pico-8 play session: no input (idle)

[t = 1 s] idle ~1s (no d-pad/buttons)
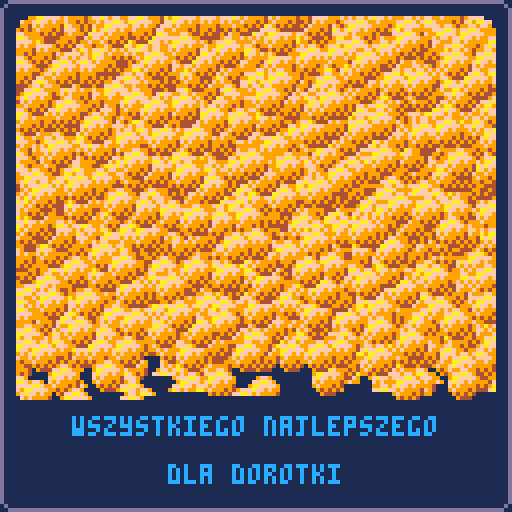
[t = 2 s] idle ~2s (no d-pad/buttons)
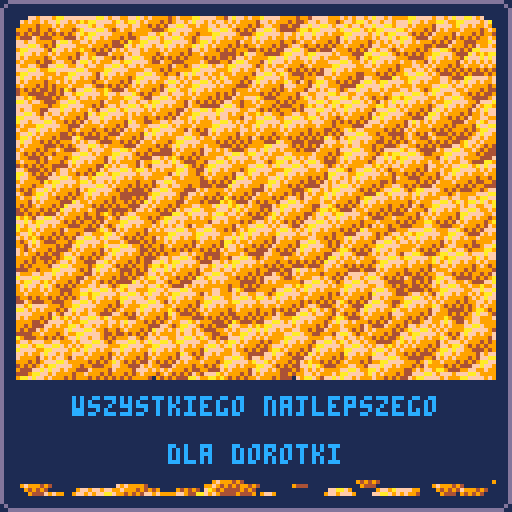
[t = 6 s] idle ~6s (no d-pad/buttons)
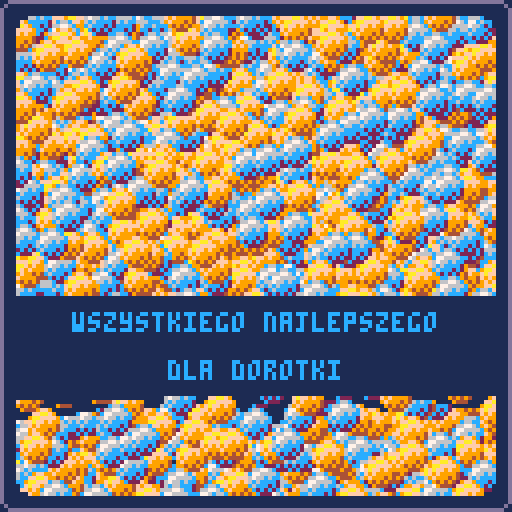
[t = 8 s] idle ~8s (no d-pad/buttons)
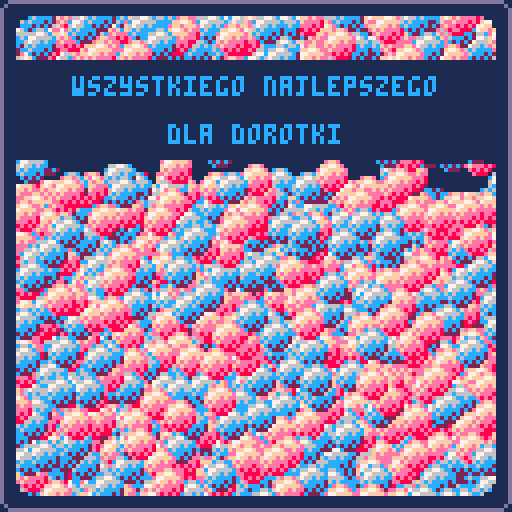

pico-8 cartridge
version 8
__lua__
-- dora urodzinowa
-- kj@p1x.in
--

function _init()
	max_sprites = 128
	msg = {}
	msg.x = 18
	msg.y = 64
	msg.color = 12
	msg.elevator = 1
	timer = 0
	timer_loop = 64
	sprite = 0
	sprites = 7
	
	cls()
	color(15,9)
end


function draw_sprites()
	local s = sprite
	for i=0,max_sprites do
		s = sprite
		if rnd(10)<5 then
			if(timer<timer_loop*0.2) s = s-1
			if(timer>timer_loop*0.8) s = s+1 
			if(s<0) s=sprites
			if(s>sprites) s=0
		end
		spr(s, rnd(128), rnd(128))
	end
end

function draw_msg()
 color(1,0)
	rectfill(0,msg.y-4,127, msg.y+20)
	color(msg.color,0)
	print("wszystkiego najlepszego", msg.x, msg.y)
 print("dla dorotki", msg.x+24, msg.y+12)
end

function draw_corners()
	spr(8, 0,0)
	spr(10, 15*8,0)
	spr(40, 0,15*8)
	spr(42, 15*8,15*8)

	for x=1,14 do
		spr(9,x*8,0)
		spr(41,x*8,15*8)
	end
	for y=1,14 do
		spr(24, 0,y*8)
		spr(26, 15*8,y*8)
	end
	
end

function update_timers()
	timer += 1
	if timer > timer_loop then
		timer = 0
		sprite += 1
		if(sprite > sprites) sprite = 0
	
		--msg.color += 1
		--if(msg.color > 15 ) msg.color = 12
	end
end

function update_elevator()
	msg.y += msg.elevator
	if(msg.y < 8) msg.elevator *= -1
	if(msg.y > 127-24) msg.elevator *= -1
end

function _update()
	update_timers()
	update_elevator()
end

function _draw()
	 draw_sprites()
	 draw_msg()
	 draw_corners()
end
__gfx__
009ff90000c66c0000effe0000bffb0000dccd0000affa0000f77f00008ee80011dddddddddddddddddddd110000000000000000000000000000000000000000
0ffaaf90066776c00ff77fe00ffaafb00ccffcd00ff77fa0077777f00eeffe801d11111111111111111111d10000000000000000000000000000000000000000
9aaffff9c776666ce77ffffebaaffffbdffccccda77ffffaf777777f8ffeeee8d1111111111111111111111d0000000000000000000000000000000000000000
faff9f996766c6ccf7ffefeefaffbfbbcfccdcddf7ffafaa7777f7ffefee8e88d1111111111111111111111d0000000000000000000000000000000000000000
f9f999946c6cccc2fefeeee8fbfbbbb3cdcdddd1fafaaaa97f7ffffee8e88884d1111110000000000111111d0000000000000000000000000000000000000000
9f999494c6ccc2c2efeee8e8bfbbb3b3dcddd1d1afaaa9a9f7fffefe8f888484d1111000000000000001111d0000000000000000000000000000000000000000
094949400c2c2c200e8e8e800b3b3b300d1d1d100a9a9a900fefefe008484840d1111000000000000001111d0000000000000000000000000000000000000000
0094440000c2220000e8880000b3330000d1110000a9990000feee0000844400d1110000000000000000111d0000000000000000000000000000000000000000
0000000000000000000000000000000000000000000000000000000000000000d1110000000000000000111d0000000000000000000000000000000000000000
0000000000000000000000000000000000000000000000000000000000000000d1110000000000000000111d0000000000000000000000000000000000000000
0000000000000000000000000000000000000000000000000000000000000000d1110000000000000000111d0000000000000000000000000000000000000000
0000000000000000000000000000000000000000000000000000000000000000d1110000000000000000111d0000000000000000000000000000000000000000
0000000000000000000000000000000000000000000000000000000000000000d1110000000000000000111d0000000000000000000000000000000000000000
0000000000000000000000000000000000000000000000000000000000000000d1110000000000000000111d0000000000000000000000000000000000000000
0000000000000000000000000000000000000000000000000000000000000000d1110000000000000000111d0000000000000000000000000000000000000000
0000000000000000000000000000000000000000000000000000000000000000d1110000000000000000111d0000000000000000000000000000000000000000
0000000000000000000000000000000000000000000000000000000000000000d1110000000000000000111d0000000000000000000000000000000000000000
0000000000000000000000000000000000000000000000000000000000000000d1111000000000000001111d0000000000000000000000000000000000000000
0000000000000000000000000000000000000000000000000000000000000000d1111000000000000001111d0000000000000000000000000000000000000000
0000000000000000000000000000000000000000000000000000000000000000d1111110000000000111111d0000000000000000000000000000000000000000
0000000000000000000000000000000000000000000000000000000000000000d1111111111111111111111d0000000000000000000000000000000000000000
0000000000000000000000000000000000000000000000000000000000000000d1111111111111111111111d0000000000000000000000000000000000000000
00000000000000000000000000000000000000000000000000000000000000001d11111111111111111111d10000000000000000000000000000000000000000
000000000000000000000000000000000000000000000000000000000000000011dddddddddddddddddddd110000000000000000000000000000000000000000
00000000000000000000000000000000000000000000000000000000000000000000000000000000000000000000000000000000000000000000000000000000
00000000000000000000000000000000000000000000000000000000000000000000000000000000000000000000000000000000000000000000000000000000
00000000000000000000000000000000000000000000000000000000000000000000000000000000000000000000000000000000000000000000000000000000
00000000000000000000000000000000000000000000000000000000000000000000000000000000000000000000000000000000000000000000000000000000
00000000000000000000000000000000000000000000000000000000000000000000000000000000000000000000000000000000000000000000000000000000
00000000000000000000000000000000000000000000000000000000000000000000000000000000000000000000000000000000000000000000000000000000
00000000000000000000000000000000000000000000000000000000000000000000000000000000000000000000000000000000000000000000000000000000
00000000000000000000000000000000000000000000000000000000000000000000000000000000000000000000000000000000000000000000000000000000
00000000000000000000000000000000000000000000000000000000000000000000000000000000000000000000000000000000000000000000000000000000
00000000000000000000000000000000000000000000000000000000000000000000000000000000000000000000000000000000000000000000000000000000
00000000000000000000000000000000000000000000000000000000000000000000000000000000000000000000000000000000000000000000000000000000
00000000000000000000000000000000000000000000000000000000000000000000000000000000000000000000000000000000000000000000000000000000
00000000000000000000000000000000000000000000000000000000000000000000000000000000000000000000000000000000000000000000000000000000
00000000000000000000000000000000000000000000000000000000000000000000000000000000000000000000000000000000000000000000000000000000
00000000000000000000000000000000000000000000000000000000000000000000000000000000000000000000000000000000000000000000000000000000
00000000000000000000000000000000000000000000000000000000000000000000000000000000000000000000000000000000000000000000000000000000
00000000000000000000000000000000000000000000000000000000000000000000000000000000000000000000000000000000000000000000000000000000
00000000000000000000000000000000000000000000000000000000000000000000000000000000000000000000000000000000000000000000000000000000
00000000000000000000000000000000000000000000000000000000000000000000000000000000000000000000000000000000000000000000000000000000
00000000000000000000000000000000000000000000000000000000000000000000000000000000000000000000000000000000000000000000000000000000
00000000000000000000000000000000000000000000000000000000000000000000000000000000000000000000000000000000000000000000000000000000
00000000000000000000000000000000000000000000000000000000000000000000000000000000000000000000000000000000000000000000000000000000
00000000000000000000000000000000000000000000000000000000000000000000000000000000000000000000000000000000000000000000000000000000
00000000000000000000000000000000000000000000000000000000000000000000000000000000000000000000000000000000000000000000000000000000
00000000000000000000000000000000000000000000000000000000000000000000000000000000000000000000000000000000000000000000000000000000
00000000000000000000000000000000000000000000000000000000000000000000000000000000000000000000000000000000000000000000000000000000
00000000000000000000000000000000000000000000000000000000000000000000000000000000000000000000000000000000000000000000000000000000
00000000000000000000000000000000000000000000000000000000000000000000000000000000000000000000000000000000000000000000000000000000
00000000000000000000000000000000000000000000000000000000000000000000000000000000000000000000000000000000000000000000000000000000
00000000000000000000000000000000000000000000000000000000000000000000000000000000000000000000000000000000000000000000000000000000
00000000000000000000000000000000000000000000000000000000000000000000000000000000000000000000000000000000000000000000000000000000
00000000000000000000000000000000000000000000000000000000000000000000000000000000000000000000000000000000000000000000000000000000
00000000000000000000000000000000000000000000000000000000000000000000000000000000000000000000000000000000000000000000000000000000
00000000000000000000000000000000000000000000000000000000000000000000000000000000000000000000000000000000000000000000000000000000
00000000000000000000000000000000000000000000000000000000000000000000000000000000000000000000000000000000000000000000000000000000
00000000000000000000000000000000000000000000000000000000000000000000000000000000000000000000000000000000000000000000000000000000
00000000000000000000000000000000000000000000000000000000000000000000000000000000000000000000000000000000000000000000000000000000
00000000000000000000000000000000000000000000000000000000000000000000000000000000000000000000000000000000000000000000000000000000
00000000000000000000000000000000000000000000000000000000000000000000000000000000000000000000000000000000000000000000000000000000
00000000000000000000000000000000000000000000000000000000000000000000000000000000000000000000000000000000000000000000000000000000
00000000000000000000000000000000000000000000000000000000000000000000000000000000000000000000000000000000000000000000000000000000
00000000000000000000000000000000000000000000000000000000000000000000000000000000000000000000000000000000000000000000000000000000
00000000000000000000000000000000000000000000000000000000000000000000000000000000000000000000000000000000000000000000000000000000
00000000000000000000000000000000000000000000000000000000000000000000000000000000000000000000000000000000000000000000000000000000
00000000000000000000000000000000000000000000000000000000000000000000000000000000000000000000000000000000000000000000000000000000
00000000000000000000000000000000000000000000000000000000000000000000000000000000000000000000000000000000000000000000000000000000
00000000000000000000000000000000000000000000000000000000000000000000000000000000000000000000000000000000000000000000000000000000
00000000000000000000000000000000000000000000000000000000000000000000000000000000000000000000000000000000000000000000000000000000
00000000000000000000000000000000000000000000000000000000000000000000000000000000000000000000000000000000000000000000000000000000
00000000000000000000000000000000000000000000000000000000000000000000000000000000000000000000000000000000000000000000000000000000
00000000000000000000000000000000000000000000000000000000000000000000000000000000000000000000000000000000000000000000000000000000
00000000000000000000000000000000000000000000000000000000000000000000000000000000000000000000000000000000000000000000000000000000
00000000000000000000000000000000000000000000000000000000000000000000000000000000000000000000000000000000000000000000000000000000
00000000000000000000000000000000000000000000000000000000000000000000000000000000000000000000000000000000000000000000000000000000
00000000000000000000000000000000000000000000000000000000000000000000000000000000000000000000000000000000000000000000000000000000
00000000000000000000000000000000000000000000000000000000000000000000000000000000000000000000000000000000000000000000000000000000
00000000000000000000000000000000000000000000000000000000000000000000000000000000000000000000000000000000000000000000000000000000
00000000000000000000000000000000000000000000000000000000000000000000000000000000000000000000000000000000000000000000000000000000
00000000000000000000000000000000000000000000000000000000000000000000000000000000000000000000000000000000000000000000000000000000
00000000000000000000000000000000000000000000000000000000000000000000000000000000000000000000000000000000000000000000000000000000
00000000000000000000000000000000000000000000000000000000000000000000000000000000000000000000000000000000000000000000000000000000
00000000000000000000000000000000000000000000000000000000000000000000000000000000000000000000000000000000000000000000000000000000
00000000000000000000000000000000000000000000000000000000000000000000000000000000000000000000000000000000000000000000000000000000
00000000000000000000000000000000000000000000000000000000000000000000000000000000000000000000000000000000000000000000000000000000
00000000000000000000000000000000000000000000000000000000000000000000000000000000000000000000000000000000000000000000000000000000
00000000000000000000000000000000000000000000000000000000000000000000000000000000000000000000000000000000000000000000000000000000
00000000000000000000000000000000000000000000000000000000000000000000000000000000000000000000000000000000000000000000000000000000
00000000000000000000000000000000000000000000000000000000000000000000000000000000000000000000000000000000000000000000000000000000
00000000000000000000000000000000000000000000000000000000000000000000000000000000000000000000000000000000000000000000000000000000
00000000000000000000000000000000000000000000000000000000000000000000000000000000000000000000000000000000000000000000000000000000
00000000000000000000000000000000000000000000000000000000000000000000000000000000000000000000000000000000000000000000000000000000
00000000000000000000000000000000000000000000000000000000000000000000000000000000000000000000000000000000000000000000000000000000
00000000000000000000000000000000000000000000000000000000000000000000000000000000000000000000000000000000000000000000000000000000
00000000000000000000000000000000000000000000000000000000000000000000000000000000000000000000000000000000000000000000000000000000
00000000000000000000000000000000000000000000000000000000000000000000000000000000000000000000000000000000000000000000000000000000
00000000000000000000000000000000000000000000000000000000000000000000000000000000000000000000000000000000000000000000000000000000
00000000000000000000000000000000000000000000000000000000000000000000000000000000000000000000000000000000000000000000000000000000
00000000000000000000000000000000000000000000000000000000000000000000000000000000000000000000000000000000000000000000000000000000
00000000000000000000000000000000000000000000000000000000000000000000000000000000000000000000000000000000000000000000000000000000
00000000000000000000000000000000000000000000000000000000000000000000000000000000000000000000000000000000000000000000000000000000
00000000000000000000000000000000000000000000000000000000000000000000000000000000000000000000000000000000000000000000000000000000
00000000000000000000000000000000000000000000000000000000000000000000000000000000000000000000000000000000000000000000000000000000
00000000000000000000000000000000000000000000000000000000000000000000000000000000000000000000000000000000000000000000000000000000
00000000000000000000000000000000000000000000000000000000000000000000000000000000000000000000000000000000000000000000000000000000
00000000000000000000000000000000000000000000000000000000000000000000000000000000000000000000000000000000000000000000000000000000
00000000000000000000000000000000000000000000000000000000000000000000000000000000000000000000000000000000000000000000000000000000
00000000000000000000000000000000000000000000000000000000000000000000000000000000000000000000000000000000000000000000000000000000
00000000000000000000000000000000000000000000000000000000000000000000000000000000000000000000000000000000000000000000000000000000
00000000000000000000000000000000000000000000000000000000000000000000000000000000000000000000000000000000000000000000000000000000
00000000000000000000000000000000000000000000000000000000000000000000000000000000000000000000000000000000000000000000000000000000
00000000000000000000000000000000000000000000000000000000000000000000000000000000000000000000000000000000000000000000000000000000
00000000000000000000000000000000000000000000000000000000000000000000000000000000000000000000000000000000000000000000000000000000
00000000000000000000000000000000000000000000000000000000000000000000000000000000000000000000000000000000000000000000000000000000
00000000000000000000000000000000000000000000000000000000000000000000000000000000000000000000000000000000000000000000000000000000
00000000000000000000000000000000000000000000000000000000000000000000000000000000000000000000000000000000000000000000000000000000
00000000000000000000000000000000000000000000000000000000000000000000000000000000000000000000000000000000000000000000000000000000
00000000000000000000000000000000000000000000000000000000000000000000000000000000000000000000000000000000000000000000000000000000
00000000000000000000000000000000000000000000000000000000000000000000000000000000000000000000000000000000000000000000000000000000
00000000000000000000000000000000000000000000000000000000000000000000000000000000000000000000000000000000000000000000000000000000
00000000000000000000000000000000000000000000000000000000000000000000000000000000000000000000000000000000000000000000000000000000
00000000000000000000000000000000000000000000000000000000000000000000000000000000000000000000000000000000000000000000000000000000
00000000000000000000000000000000000000000000000000000000000000000000000000000000000000000000000000000000000000000000000000000000
00000000000000000000000000000000000000000000000000000000000000000000000000000000000000000000000000000000000000000000000000000000
00000000000000000000000000000000000000000000000000000000000000000000000000000000000000000000000000000000000000000000000000000000
__gff__
0000000000000000000000000000000000000000000000000000000000000000000000000000000000000000000000000000000000000000000000000000000000000000000000000000000000000000000000000000000000000000000000000000000000000000000000000000000000000000000000000000000000000000
0000000000000000000000000000000000000000000000000000000000000000000000000000000000000000000000000000000000000000000000000000000000000000000000000000000000000000000000000000000000000000000000000000000000000000000000000000000000000000000000000000000000000000
__map__
0000000000000000000000000000000000000000000000000000000000000000000000000000000000000000000000000000000000000000000000000000000000000000000000000000000000000000000000000000000000000000000000000000000000000000000000000000000000000000000000000000000000000000
0000000000000000000000000000000000000000000000000000000000000000000000000000000000000000000000000000000000000000000000000000000000000000000000000000000000000000000000000000000000000000000000000000000000000000000000000000000000000000000000000000000000000000
0000000000000000000000000000000000000000000000000000000000000000000000000000000000000000000000000000000000000000000000000000000000000000000000000000000000000000000000000000000000000000000000000000000000000000000000000000000000000000000000000000000000000000
0000000000000000000000000000000000000000000000000000000000000000000000000000000000000000000000000000000000000000000000000000000000000000000000000000000000000000000000000000000000000000000000000000000000000000000000000000000000000000000000000000000000000000
0000000000000000000000000000000000000000000000000000000000000000000000000000000000000000000000000000000000000000000000000000000000000000000000000000000000000000000000000000000000000000000000000000000000000000000000000000000000000000000000000000000000000000
0000000000000000000000000000000000000000000000000000000000000000000000000000000000000000000000000000000000000000000000000000000000000000000000000000000000000000000000000000000000000000000000000000000000000000000000000000000000000000000000000000000000000000
0000000000000000000000000000000000000000000000000000000000000000000000000000000000000000000000000000000000000000000000000000000000000000000000000000000000000000000000000000000000000000000000000000000000000000000000000000000000000000000000000000000000000000
0000000000000000000000000000000000000000000000000000000000000000000000000000000000000000000000000000000000000000000000000000000000000000000000000000000000000000000000000000000000000000000000000000000000000000000000000000000000000000000000000000000000000000
0000000000000000000000000000000000000000000000000000000000000000000000000000000000000000000000000000000000000000000000000000000000000000000000000000000000000000000000000000000000000000000000000000000000000000000000000000000000000000000000000000000000000000
0000000000000000000000000000000000000000000000000000000000000000000000000000000000000000000000000000000000000000000000000000000000000000000000000000000000000000000000000000000000000000000000000000000000000000000000000000000000000000000000000000000000000000
0000000000000000000000000000000000000000000000000000000000000000000000000000000000000000000000000000000000000000000000000000000000000000000000000000000000000000000000000000000000000000000000000000000000000000000000000000000000000000000000000000000000000000
0000000000000000000000000000000000000000000000000000000000000000000000000000000000000000000000000000000000000000000000000000000000000000000000000000000000000000000000000000000000000000000000000000000000000000000000000000000000000000000000000000000000000000
0000000000000000000000000000000000000000000000000000000000000000000000000000000000000000000000000000000000000000000000000000000000000000000000000000000000000000000000000000000000000000000000000000000000000000000000000000000000000000000000000000000000000000
0000000000000000000000000000000000000000000000000000000000000000000000000000000000000000000000000000000000000000000000000000000000000000000000000000000000000000000000000000000000000000000000000000000000000000000000000000000000000000000000000000000000000000
0000000000000000000000000000000000000000000000000000000000000000000000000000000000000000000000000000000000000000000000000000000000000000000000000000000000000000000000000000000000000000000000000000000000000000000000000000000000000000000000000000000000000000
0000000000000000000000000000000000000000000000000000000000000000000000000000000000000000000000000000000000000000000000000000000000000000000000000000000000000000000000000000000000000000000000000000000000000000000000000000000000000000000000000000000000000000
0000000000000000000000000000000000000000000000000000000000000000000000000000000000000000000000000000000000000000000000000000000000000000000000000000000000000000000000000000000000000000000000000000000000000000000000000000000000000000000000000000000000000000
0000000000000000000000000000000000000000000000000000000000000000000000000000000000000000000000000000000000000000000000000000000000000000000000000000000000000000000000000000000000000000000000000000000000000000000000000000000000000000000000000000000000000000
0000000000000000000000000000000000000000000000000000000000000000000000000000000000000000000000000000000000000000000000000000000000000000000000000000000000000000000000000000000000000000000000000000000000000000000000000000000000000000000000000000000000000000
0000000000000000000000000000000000000000000000000000000000000000000000000000000000000000000000000000000000000000000000000000000000000000000000000000000000000000000000000000000000000000000000000000000000000000000000000000000000000000000000000000000000000000
0000000000000000000000000000000000000000000000000000000000000000000000000000000000000000000000000000000000000000000000000000000000000000000000000000000000000000000000000000000000000000000000000000000000000000000000000000000000000000000000000000000000000000
0000000000000000000000000000000000000000000000000000000000000000000000000000000000000000000000000000000000000000000000000000000000000000000000000000000000000000000000000000000000000000000000000000000000000000000000000000000000000000000000000000000000000000
0000000000000000000000000000000000000000000000000000000000000000000000000000000000000000000000000000000000000000000000000000000000000000000000000000000000000000000000000000000000000000000000000000000000000000000000000000000000000000000000000000000000000000
0000000000000000000000000000000000000000000000000000000000000000000000000000000000000000000000000000000000000000000000000000000000000000000000000000000000000000000000000000000000000000000000000000000000000000000000000000000000000000000000000000000000000000
0000000000000000000000000000000000000000000000000000000000000000000000000000000000000000000000000000000000000000000000000000000000000000000000000000000000000000000000000000000000000000000000000000000000000000000000000000000000000000000000000000000000000000
0000000000000000000000000000000000000000000000000000000000000000000000000000000000000000000000000000000000000000000000000000000000000000000000000000000000000000000000000000000000000000000000000000000000000000000000000000000000000000000000000000000000000000
0000000000000000000000000000000000000000000000000000000000000000000000000000000000000000000000000000000000000000000000000000000000000000000000000000000000000000000000000000000000000000000000000000000000000000000000000000000000000000000000000000000000000000
0000000000000000000000000000000000000000000000000000000000000000000000000000000000000000000000000000000000000000000000000000000000000000000000000000000000000000000000000000000000000000000000000000000000000000000000000000000000000000000000000000000000000000
0000000000000000000000000000000000000000000000000000000000000000000000000000000000000000000000000000000000000000000000000000000000000000000000000000000000000000000000000000000000000000000000000000000000000000000000000000000000000000000000000000000000000000
0000000000000000000000000000000000000000000000000000000000000000000000000000000000000000000000000000000000000000000000000000000000000000000000000000000000000000000000000000000000000000000000000000000000000000000000000000000000000000000000000000000000000000
0000000000000000000000000000000000000000000000000000000000000000000000000000000000000000000000000000000000000000000000000000000000000000000000000000000000000000000000000000000000000000000000000000000000000000000000000000000000000000000000000000000000000000
0000000000000000000000000000000000000000000000000000000000000000000000000000000000000000000000000000000000000000000000000000000000000000000000000000000000000000000000000000000000000000000000000000000000000000000000000000000000000000000000000000000000000000
